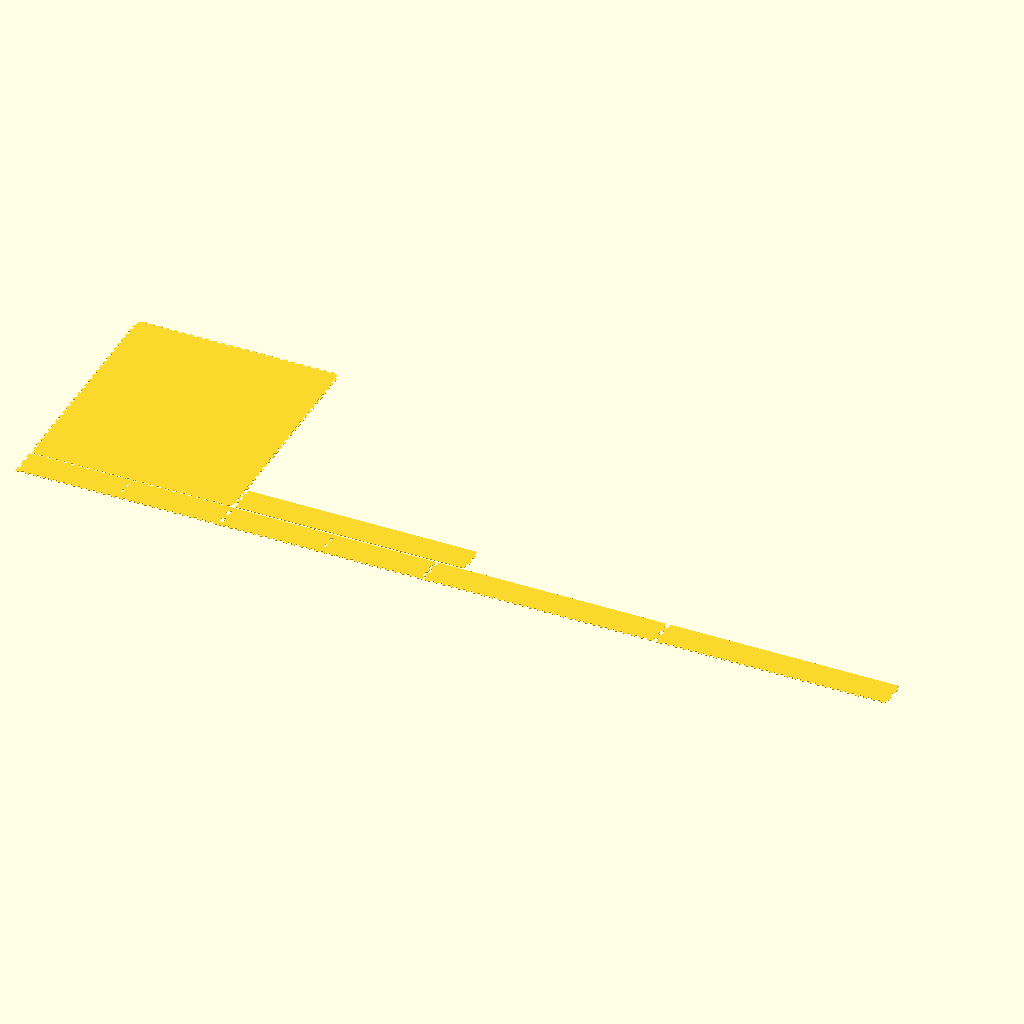
Cell 1 — every parameter at its default value.
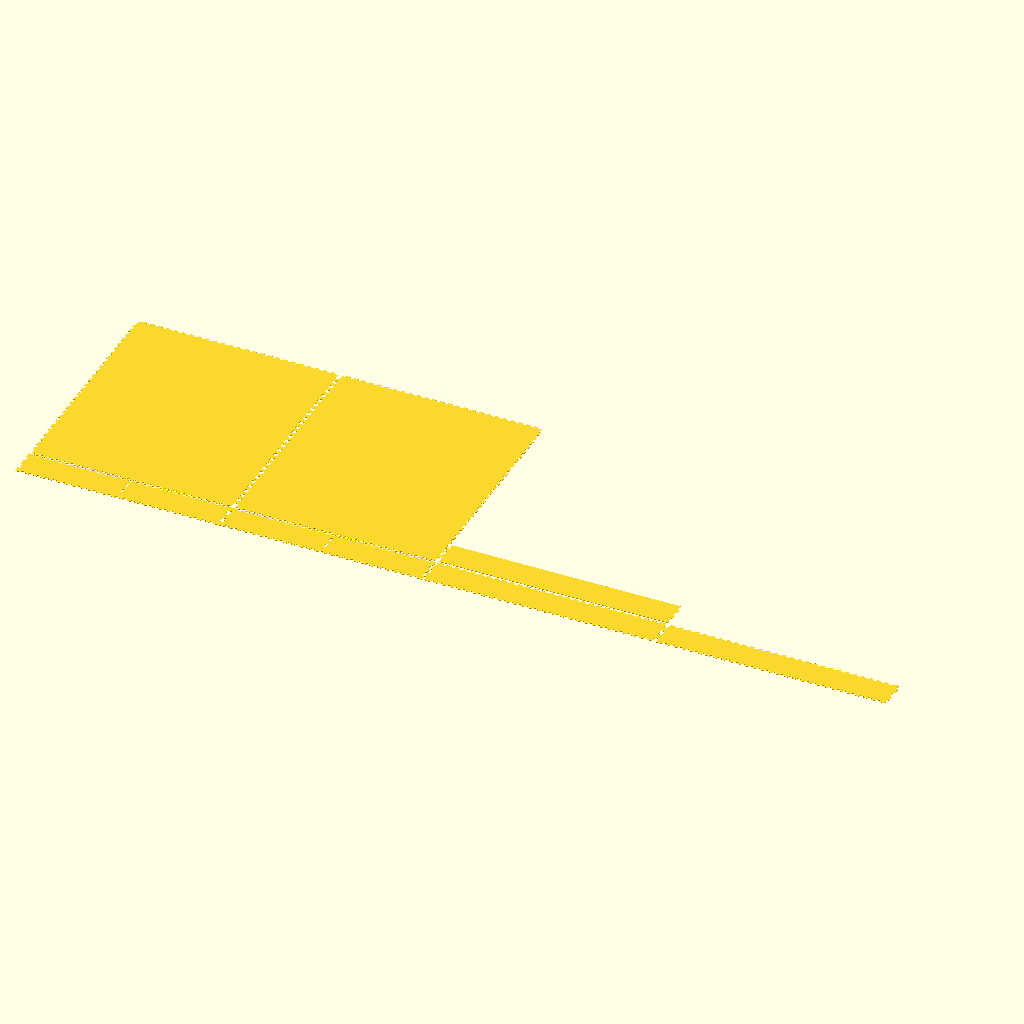
Cell 2: open = false (everything else at default).
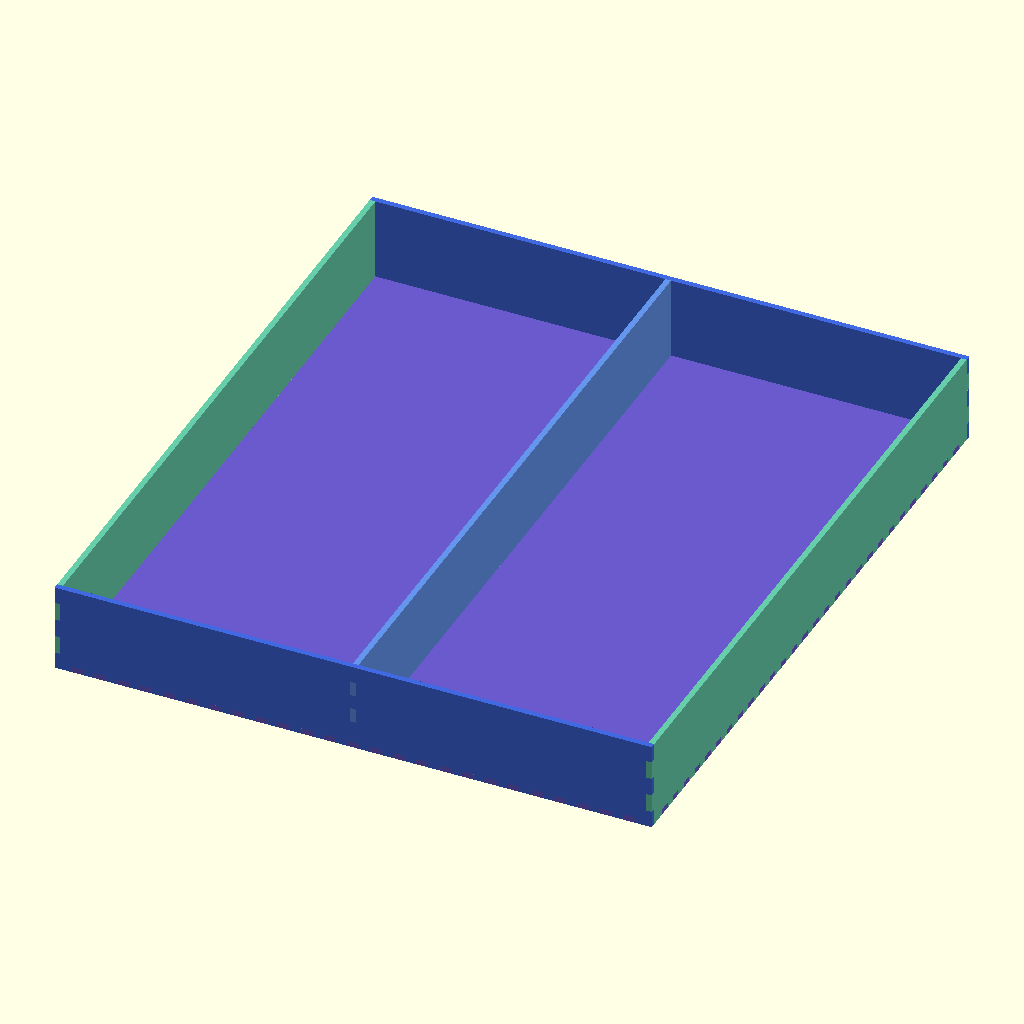
Cell 3 — assemble set to true, the other parameters unchanged.
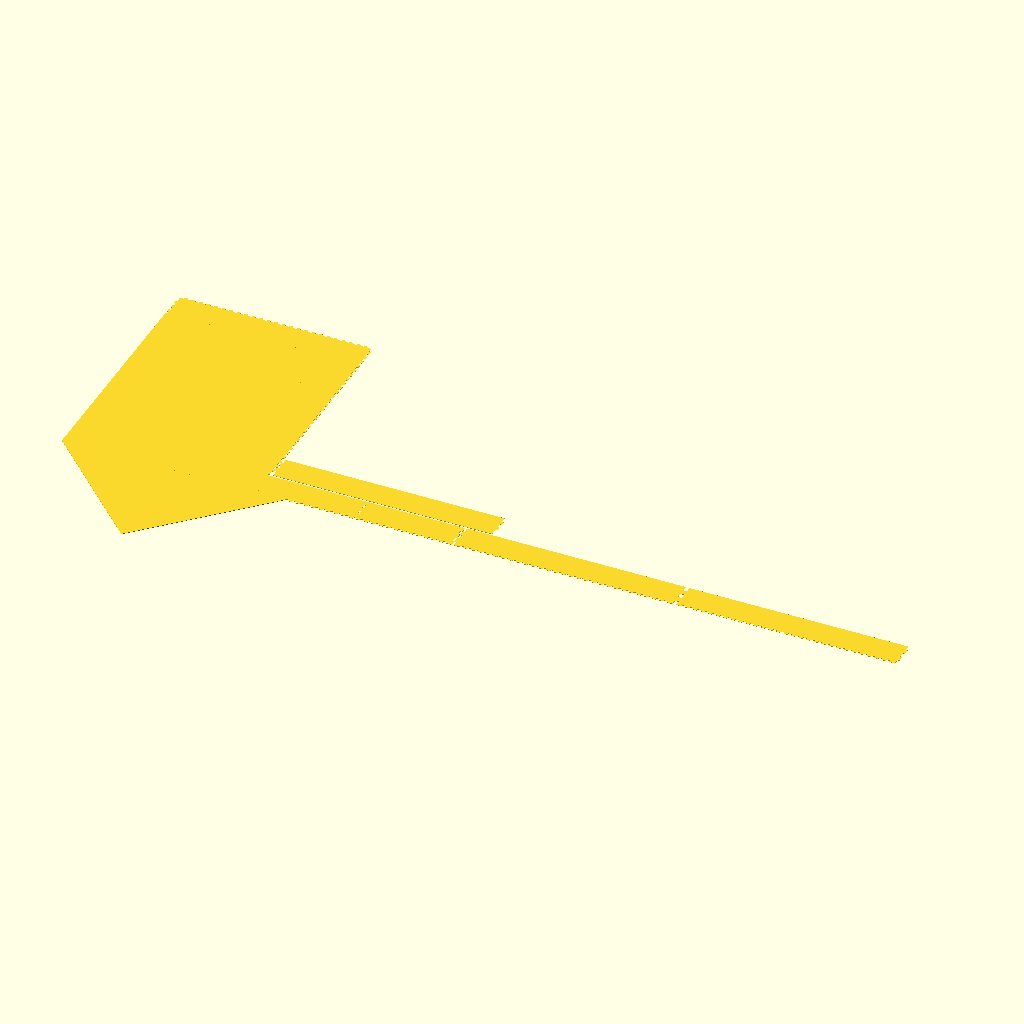
Cell 4: the same model with roof = true.
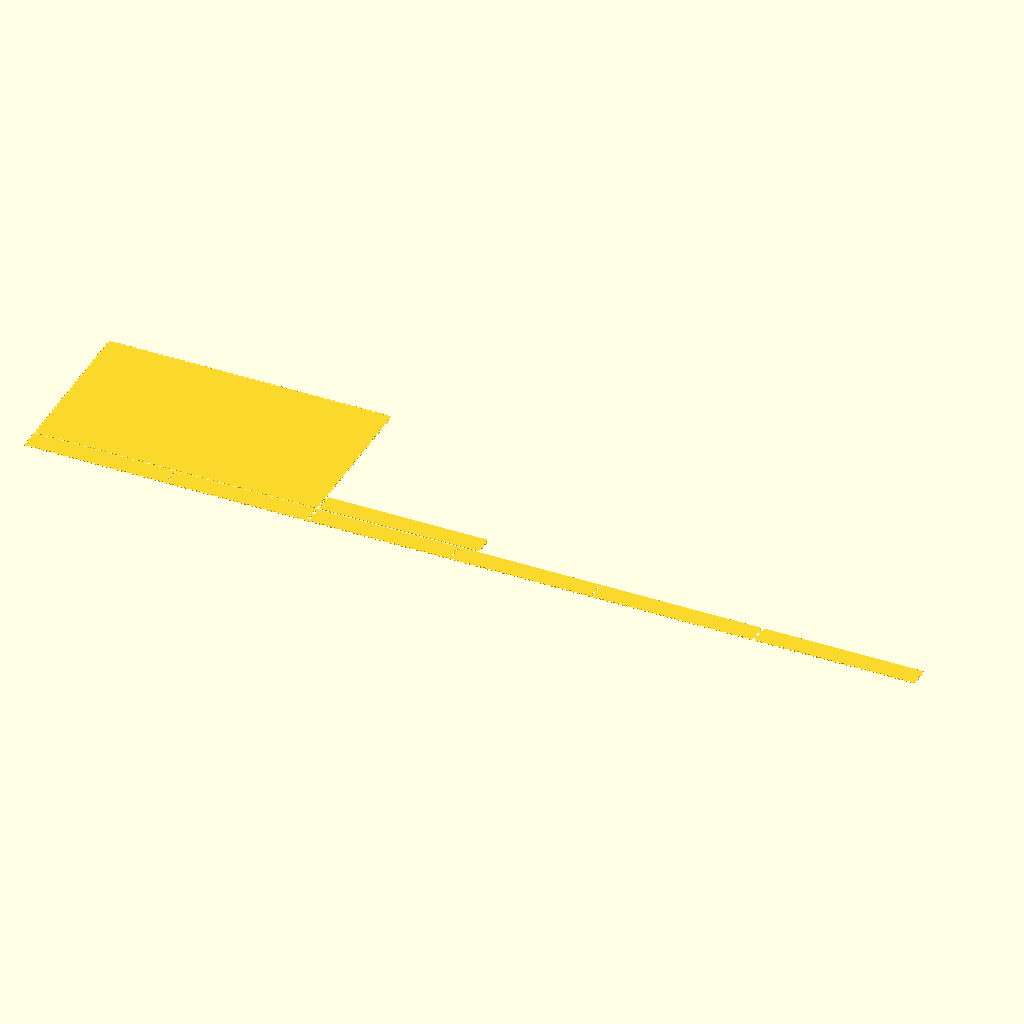
Cell 5 — width set to 850, the other parameters unchanged.
The same orthographic view direction (rotation 55°, 0°, 25°; colour scheme Cornfield) for every cell, with the view re-fitted per cell, so scale and position can differ between cells.
OpenSCAD source file MP/Skuffe til nytt kjøkken/skuffe-1.scad:
include <box.scad>

width = 425;
depth = 485;
height = 63;
thickness = 4;
inner = false;
open = true;
inset = 0;
dividers = [ 0, 1 ];
// divpercent = 70;
//holes = [ ];
hole_dist = width/3;
//holes = [ [width-(width/3), height/2], [width/3*2, height/2] ];
hole_dia = 3;
assemble = false;
kerf = 0.15;
roof = false;


box(
  width = width,
  height = height,
  depth = depth,
  thickness = thickness,
  inner = inner,
  open = open,
  inset = inset,
  dividers = dividers,
  // divpercent = divpercent,
  //holes = holes,
  hole_dia = hole_dia,
  assemble = assemble,
  kerf = kerf,
  roof = roof);
Parameter table extracted from the source (name, type, default, range or options):
width: number, default 425
depth: number, default 485
height: number, default 63
thickness: number, default 4
inner: bool, default false
open: bool, default true
inset: number, default 0
dividers: vector, default [0, 1]
hole_dia: number, default 3
assemble: bool, default false
kerf: number, default 0.15
roof: bool, default false
